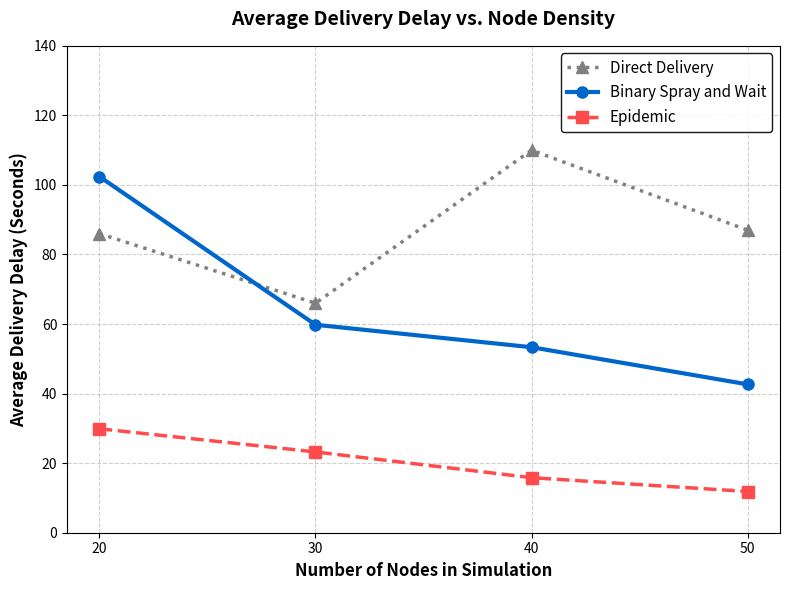

Here is the Python script that generated this plot:
"""Script to generate Average Delivery Delay vs. Node Density chart for EE597."""
import matplotlib.pyplot as plt

def generate_delay_density_graph():
    node_counts = [20, 30, 40, 50]

    direct_delivery_delay = [86, 66, 110, 87]
    
    binary_sw_delay = [102.40, 59.80, 53.34, 42.66]

    epidemic_delay = [29.90, 23.23, 15.83, 11.85]

    fig, ax = plt.subplots(figsize=(8, 6))

    ax.plot(node_counts, direct_delivery_delay, label='Direct Delivery', 
            linestyle=':', color='#808080', marker='^', linewidth=2.5, markersize=8)

    ax.plot(node_counts, binary_sw_delay, label='Binary Spray and Wait', 
            linestyle='-', color='#0066CC', marker='o', linewidth=3, markersize=8)

    ax.plot(node_counts, epidemic_delay, label='Epidemic', 
            linestyle='--', color='#FF4B4B', marker='s', linewidth=2.5, markersize=8)

    ax.set_title('Average Delivery Delay vs. Node Density', fontsize=14, fontweight='bold', pad=15)
    ax.set_xlabel('Number of Nodes in Simulation', fontsize=12, fontweight='bold')
    ax.set_ylabel('Average Delivery Delay (Seconds)', fontsize=12, fontweight='bold')
    
    ax.set_xticks(node_counts)
    ax.set_ylim(0, 140)

    ax.grid(True, linestyle='--', alpha=0.6)
    
    ax.legend(loc='upper right', fontsize=11, framealpha=0.9, edgecolor='black')
    
    plt.tight_layout()

    plt.savefig('delay_vs_density.png', dpi=300)
    print("Graph successfully saved as 'delay_vs_density.png'")
    plt.show()

if __name__ == '__main__':
    generate_delay_density_graph()
